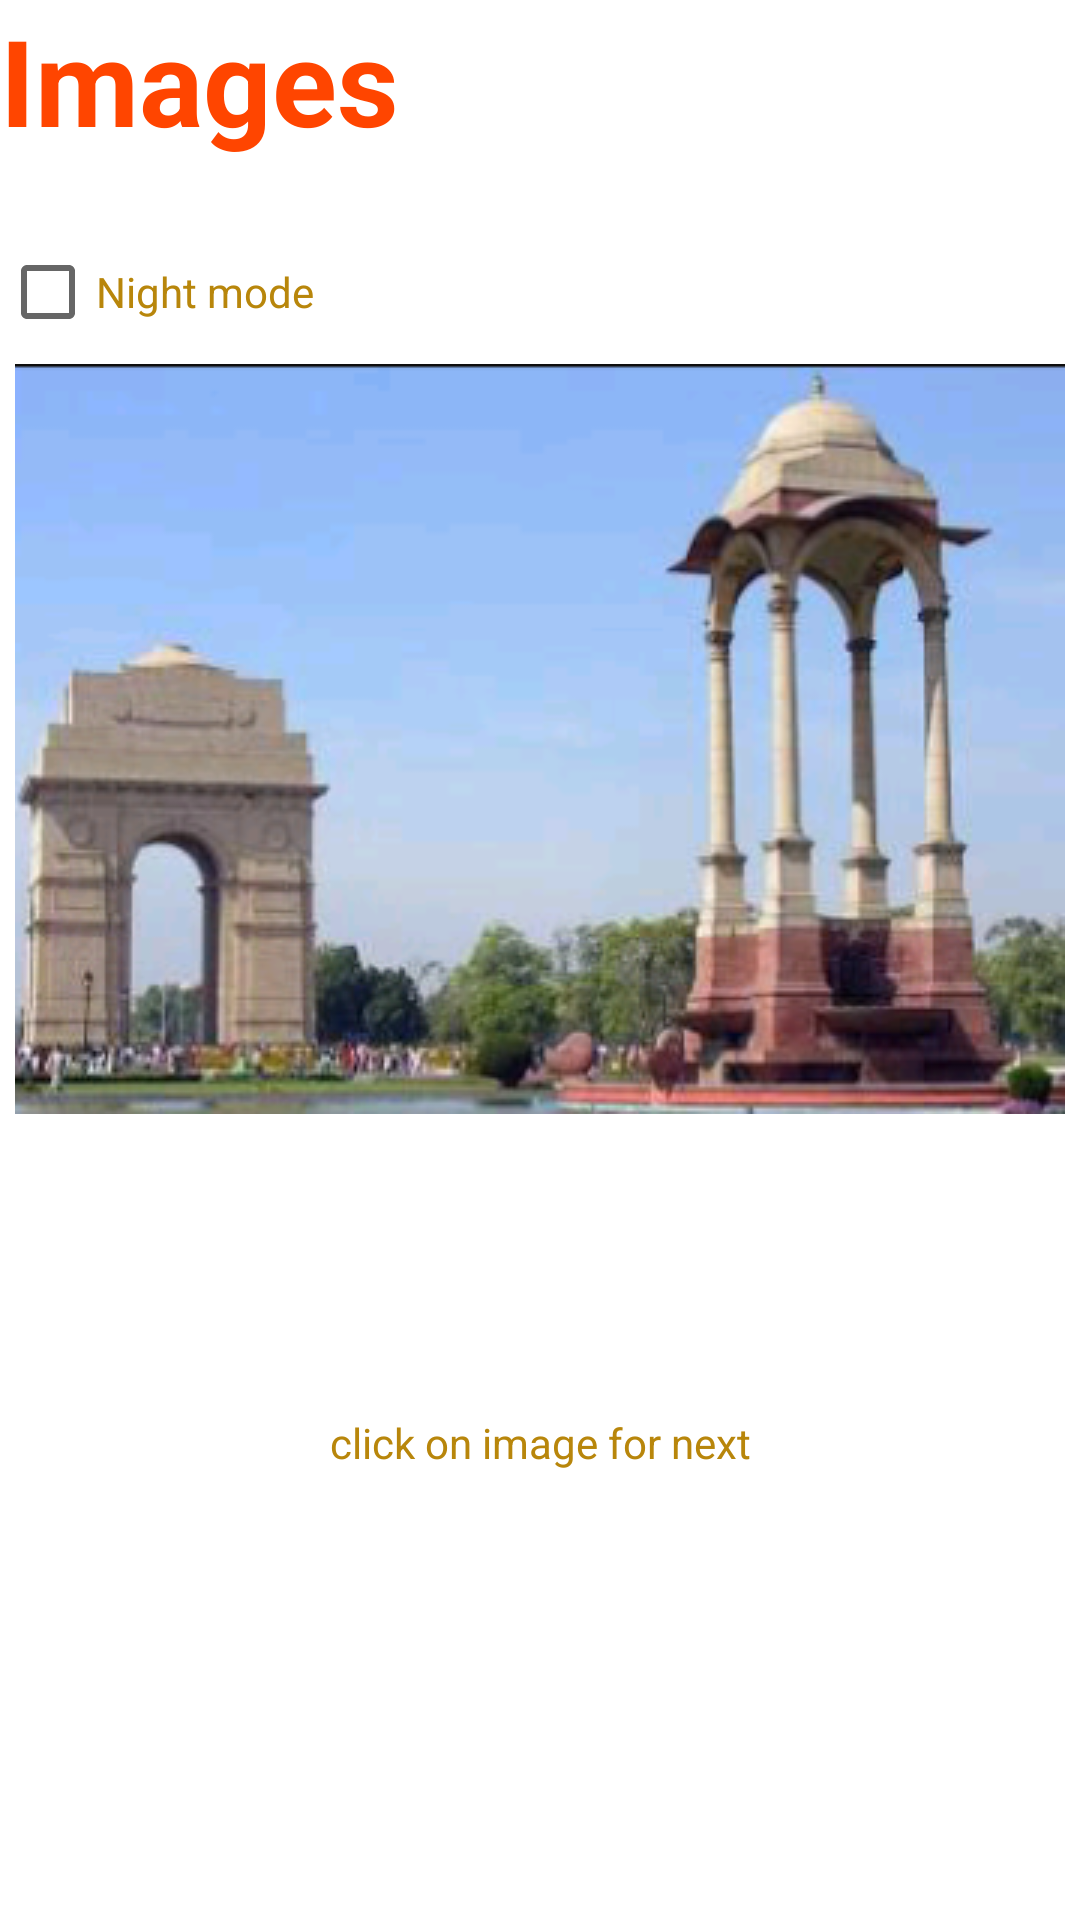

Produce the Android XML layout that renders to this screen, including the resource entries it uses.
<!-- AndroidManifest.xml: fallback theme Theme.MaterialComponents.DayNight.NoActionBar -->
<!-- res/layout/activity_gallery.xml -->
<?xml version="1.0" encoding="utf-8"?>
<ScrollView xmlns:android="http://schemas.android.com/apk/res/android"
    android:id="@+id/scrollgallery"
    android:layout_width="fill_parent"
    android:layout_height="fill_parent"
    android:background="#ffffff">


    <LinearLayout
        android:layout_width="match_parent"
        android:layout_height="wrap_content"
        android:orientation="vertical">

        <TextView
            android:layout_width="match_parent"
            android:layout_height="wrap_content"
            android:layout_marginBottom="20dp"
            android:text="Images"
            android:textColor="#FF4500"
            android:textSize="40sp"
            android:textStyle="bold" />

        <CheckBox
            android:id="@+id/nightmodegallery"
            android:layout_width="wrap_content"
            android:layout_height="wrap_content"
            android:onClick="nightmodegallery"
            android:text="Night mode"
            android:textColor="#B8860B" />

        <ImageView
            android:id="@+id/nxtimg"
            android:layout_width="match_parent"
            android:layout_height="wrap_content"
            android:onClick="nextimage"
            android:src="@drawable/g_indiagate" />

        <TextView
            android:layout_width="match_parent"
            android:layout_height="wrap_content"
            android:layout_marginTop="100dp"
            android:text="click on image for next"
            android:textAlignment="center"
            android:textColor="#B8860B" />
    </LinearLayout>
</ScrollView>
<!-- resources referenced by this layout -->
<resources>
  <!-- drawable g_indiagate: png bitmap (drawable, 119796 bytes) -->
</resources>
